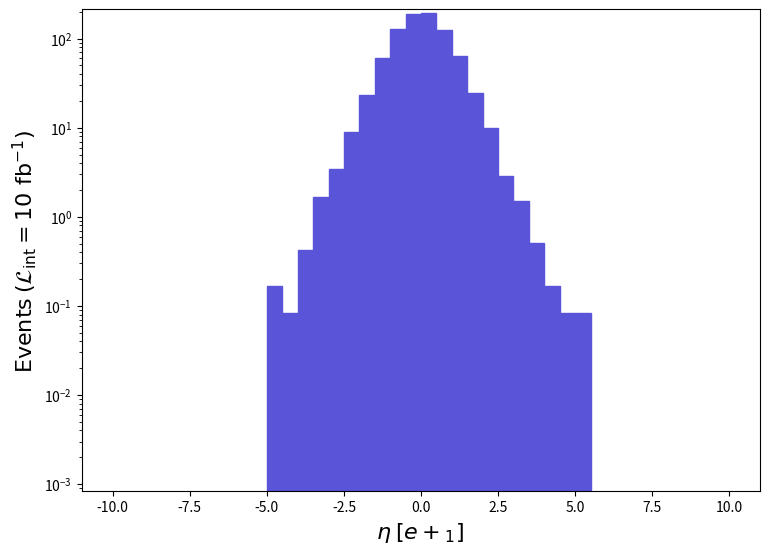

Source code (Python): (Note: this script raises an exception after producing the figure.)
def selection_4():

    # Library import
    import numpy
    import matplotlib
    import matplotlib.pyplot   as plt
    import matplotlib.gridspec as gridspec

    # Library version
    matplotlib_version = matplotlib.__version__
    numpy_version      = numpy.__version__

    # Histo binning
    xBinning = numpy.linspace(-10.0,10.0,41,endpoint=True)

    # Creating data sequence: middle of each bin
    xData = numpy.array([-9.75,-9.25,-8.75,-8.25,-7.75,-7.25,-6.75,-6.25,-5.75,-5.25,-4.75,-4.25,-3.75,-3.25,-2.75,-2.25,-1.75,-1.25,-0.75,-0.25,0.25,0.75,1.25,1.75,2.25,2.75,3.25,3.75,4.25,4.75,5.25,5.75,6.25,6.75,7.25,7.75,8.25,8.75,9.25,9.75])

    # Creating weights for histo: y5_ETA_0
    y5_ETA_0_weights = numpy.array([0.0,0.0,0.0,0.0,0.0,0.0,0.0,0.0,0.0,0.0,0.16812398320000166,0.08406199160000083,0.42030995800000415,1.6812398320000166,3.446541655600034,8.910571109600088,23.53735764800023,60.8608839184004,128.69888713960347,191.1569808984007,193.42668067159812,123.99148760999623,64.22336358240044,24.798287522000244,10.0033790003999,2.8581077144000284,1.5131158488000147,0.504371949600005,0.16812398320000166,0.08406199160000083,0.08406199160000083,0.0,0.0,0.0,0.0,0.0,0.0,0.0,0.0,0.0])

    # Creating a new Canvas
    fig   = plt.figure(figsize=(8.75,6.25),dpi=80)
    frame = gridspec.GridSpec(1,1)
    pad   = fig.add_subplot(frame[0])

    # Creating a new Stack
    pad.hist(x=xData, bins=xBinning, weights=y5_ETA_0_weights,\
             label="$run\_01$", histtype="stepfilled", rwidth=1.0,\
             color="#5954d8", edgecolor="#5954d8", linewidth=1, linestyle="solid",\
             bottom=None, cumulative=False, density=False, align="mid", orientation="vertical")


    # Axis
    plt.rc('text',usetex=False)
    plt.xlabel(r"$\eta$ $[ e+_{1} ]$ ",\
               fontsize=16,color="black")
    plt.ylabel(r"$\mathrm{Events}$ $(\mathcal{L}_{\mathrm{int}} = 10\ \mathrm{fb}^{-1})$ ",\
               fontsize=16,color="black")

    # Boundary of y-axis
    ymax=(y5_ETA_0_weights).max()*1.1
    #ymin=0 # linear scale
    ymin=min([x for x in (y5_ETA_0_weights) if x])/100. # log scale
    plt.gca().set_ylim(ymin,ymax)

    # Log/Linear scale for X-axis
    plt.gca().set_xscale("linear")
    #plt.gca().set_xscale("log",nonpositive="clip")

    # Log/Linear scale for Y-axis
    #plt.gca().set_yscale("linear")
    plt.gca().set_yscale("log",nonpositive="clip")

    # Saving the image
    plt.savefig('../../HTML/MadAnalysis5job_0/selection_4.png')

# Running!
if __name__ == '__main__':
    selection_4()
